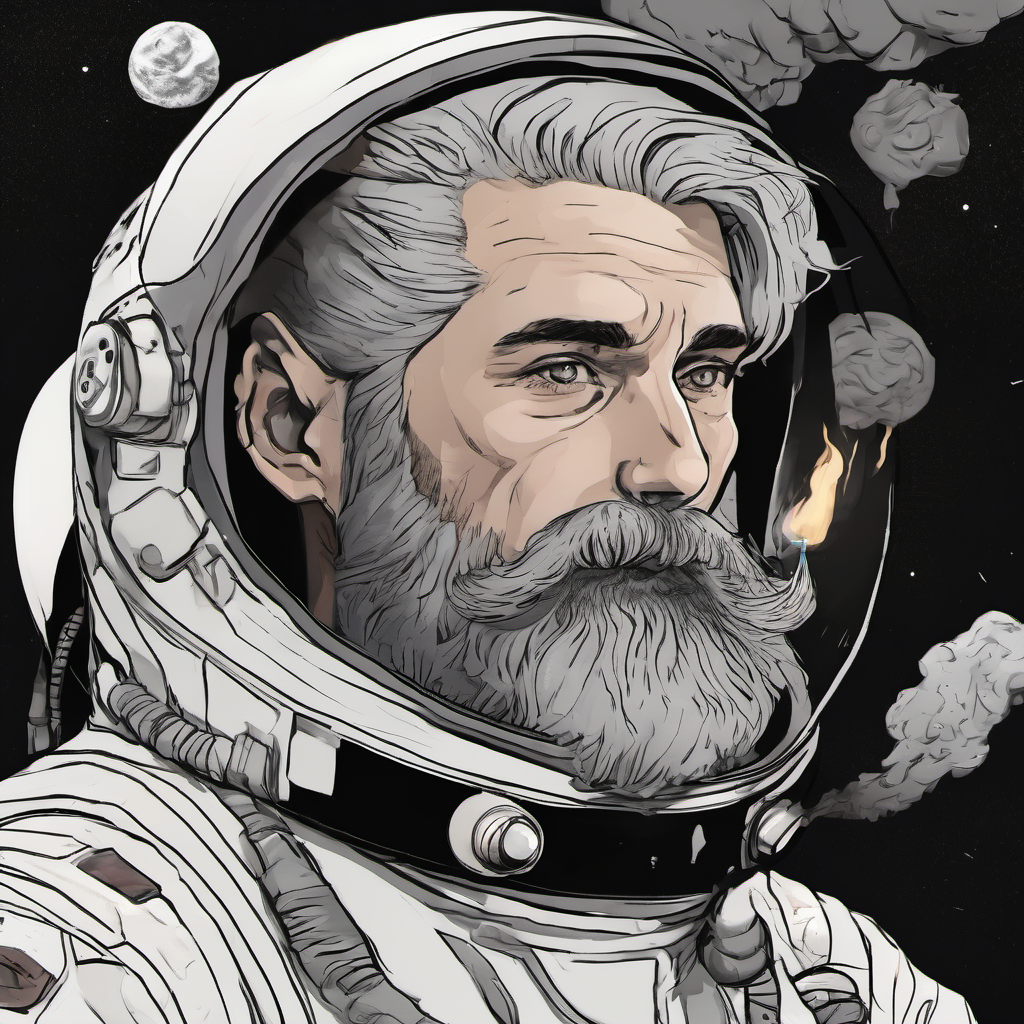
Generation parameters embedded in this image by AUTOMATIC1111 Stable Diffusion web UI or a fork of it (Forge, ...) (PNG 'parameters' text chunk):
long eyes, gray hair, 29 years old, gray beard, astronaut, wears a tuxedo, smokes

Steps: 20, Sampler: DPM++ 2M Karras, CFG scale: 7, Seed: 570607618, Size: 1024x1024, Model hash: 31e35c80fc, Model: sd_xl_base_1.0, Version: 1.8.0-RC